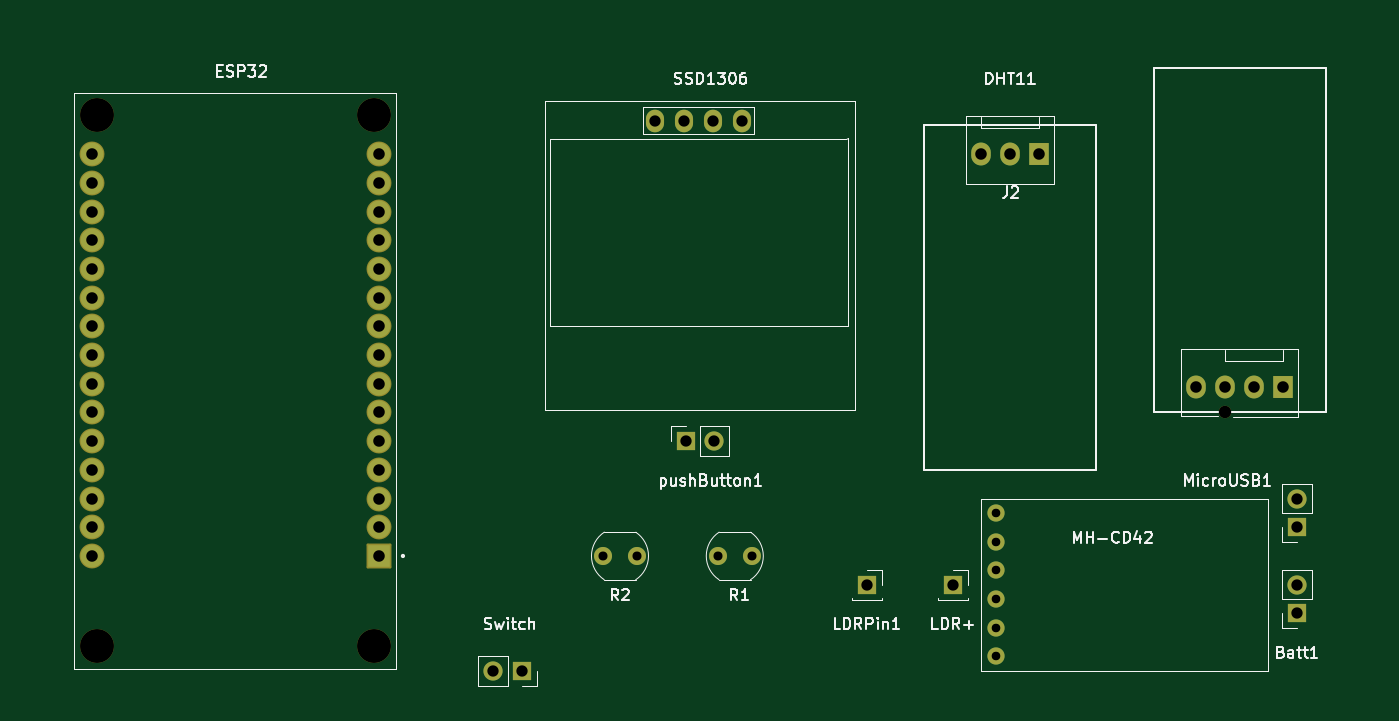
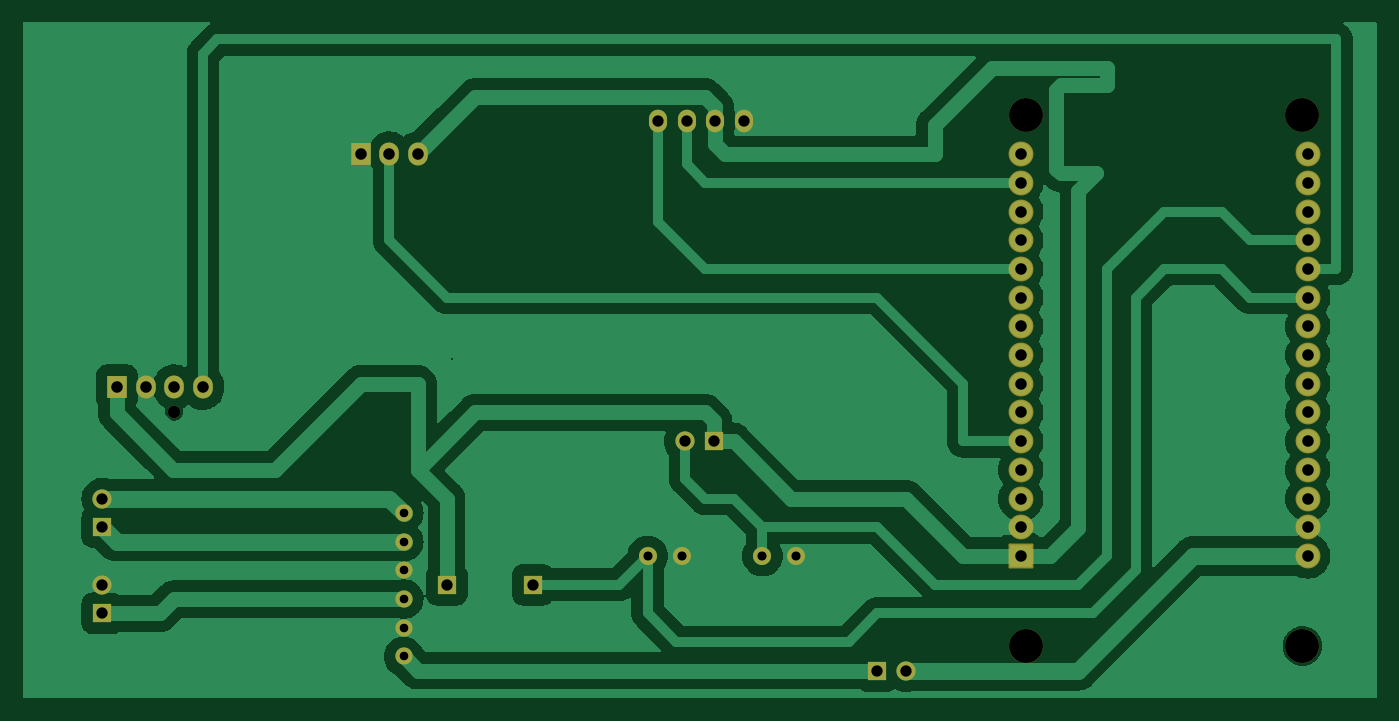
Circuit board: 11 layer files. Board 119.8 x 59.8 mm.
- bottom_copper: PCB taller de electronica-B_Cu.gbr (82320 bytes)
- bottom_mask: PCB taller de electronica-B_Mask.gbr (3570 bytes)
- paste: PCB taller de electronica-B_Paste.gbr (483 bytes)
- bottom_silk: PCB taller de electronica-B_Silkscreen.gbr (484 bytes)
- outline: PCB taller de electronica-Edge_Cuts.gbr (455 bytes)
- top_copper: PCB taller de electronica-F_Cu.gbr (5584 bytes)
- top_mask: PCB taller de electronica-F_Mask.gbr (3570 bytes)
- paste: PCB taller de electronica-F_Paste.gbr (483 bytes)
- top_silk: PCB taller de electronica-F_Silkscreen.gbr (41633 bytes)
- drill: PCB taller de electronica-NPTH.drl (500 bytes)
- drill: PCB taller de electronica-PTH.drl (1515 bytes)

=== bottom_copper: PCB taller de electronica-B_Cu.gbr (82320 bytes, source omitted) ===
=== bottom_mask: PCB taller de electronica-B_Mask.gbr ===
%TF.GenerationSoftware,KiCad,Pcbnew,7.0.9*%
%TF.CreationDate,2023-11-28T16:56:20-05:00*%
%TF.ProjectId,PCB taller de electronica,50434220-7461-46c6-9c65-722064652065,rev?*%
%TF.SameCoordinates,Original*%
%TF.FileFunction,Soldermask,Bot*%
%TF.FilePolarity,Negative*%
%FSLAX46Y46*%
G04 Gerber Fmt 4.6, Leading zero omitted, Abs format (unit mm)*
G04 Created by KiCad (PCBNEW 7.0.9) date 2023-11-28 16:56:20*
%MOMM*%
%LPD*%
G01*
G04 APERTURE LIST*
G04 Aperture macros list*
%AMRoundRect*
0 Rectangle with rounded corners*
0 $1 Rounding radius*
0 $2 $3 $4 $5 $6 $7 $8 $9 X,Y pos of 4 corners*
0 Add a 4 corners polygon primitive as box body*
4,1,4,$2,$3,$4,$5,$6,$7,$8,$9,$2,$3,0*
0 Add four circle primitives for the rounded corners*
1,1,$1+$1,$2,$3*
1,1,$1+$1,$4,$5*
1,1,$1+$1,$6,$7*
1,1,$1+$1,$8,$9*
0 Add four rect primitives between the rounded corners*
20,1,$1+$1,$2,$3,$4,$5,0*
20,1,$1+$1,$4,$5,$6,$7,0*
20,1,$1+$1,$6,$7,$8,$9,0*
20,1,$1+$1,$8,$9,$2,$3,0*%
G04 Aperture macros list end*
%ADD10R,1.700000X1.700000*%
%ADD11C,1.524000*%
%ADD12R,1.730000X2.030000*%
%ADD13O,1.730000X2.030000*%
%ADD14C,1.100000*%
%ADD15C,1.600000*%
%ADD16O,1.700000X1.700000*%
%ADD17O,1.600000X2.000000*%
%ADD18C,3.000000*%
%ADD19RoundRect,0.102000X1.000000X1.000000X-1.000000X1.000000X-1.000000X-1.000000X1.000000X-1.000000X0*%
%ADD20C,2.204000*%
G04 APERTURE END LIST*
D10*
%TO.C,LDRPin1*%
X176360000Y-126060000D03*
%TD*%
D11*
%TO.C,U2*%
X187790000Y-119710000D03*
X187790000Y-122250000D03*
X187790000Y-124790000D03*
X187790000Y-127330000D03*
X187790000Y-129870000D03*
X187790000Y-132410000D03*
%TD*%
D12*
%TO.C,J2*%
X191610000Y-87960000D03*
D13*
X189070000Y-87960000D03*
X186530000Y-87960000D03*
%TD*%
D14*
%TO.C,J1*%
X208100000Y-110740000D03*
D12*
X213180000Y-108580000D03*
D13*
X210640000Y-108580000D03*
X208100000Y-108580000D03*
X205560000Y-108580000D03*
%TD*%
D10*
%TO.C,LDR+*%
X183980000Y-126060000D03*
%TD*%
D15*
%TO.C,R2*%
X156040000Y-123520000D03*
X153040000Y-123520000D03*
%TD*%
%TO.C,R1*%
X163200000Y-123520000D03*
X166200000Y-123520000D03*
%TD*%
D10*
%TO.C,Batt1*%
X214460000Y-128600000D03*
D16*
X214460000Y-126060000D03*
%TD*%
D10*
%TO.C,Switch*%
X145880000Y-133680000D03*
D16*
X143340000Y-133680000D03*
%TD*%
D10*
%TO.C,pushButton1*%
X160350000Y-113360000D03*
D16*
X162890000Y-113360000D03*
%TD*%
D10*
%TO.C,MicroUSB1*%
X214460000Y-120980000D03*
D16*
X214460000Y-118440000D03*
%TD*%
D17*
%TO.C,Brd1*%
X157680000Y-84980000D03*
X160220000Y-84980000D03*
X162760000Y-84980000D03*
X165300000Y-84980000D03*
%TD*%
D18*
%TO.C,U1*%
X132760000Y-131480000D03*
X132760000Y-84530000D03*
X108250000Y-131480000D03*
X108250000Y-84530000D03*
D19*
X133180000Y-123520000D03*
D20*
X133180000Y-120980000D03*
X133180000Y-118440000D03*
X133180000Y-115900000D03*
X133180000Y-113360000D03*
X133180000Y-110820000D03*
X133180000Y-108280000D03*
X133180000Y-105740000D03*
X133180000Y-103200000D03*
X133180000Y-100660000D03*
X133180000Y-98120000D03*
X133180000Y-95580000D03*
X133180000Y-93040000D03*
X133180000Y-90500000D03*
X133180000Y-87960000D03*
X107780000Y-87960000D03*
X107780000Y-90500000D03*
X107780000Y-93040000D03*
X107780000Y-95580000D03*
X107780000Y-98120000D03*
X107780000Y-100660000D03*
X107780000Y-103200000D03*
X107780000Y-105740000D03*
X107780000Y-108280000D03*
X107780000Y-110820000D03*
X107780000Y-113360000D03*
X107780000Y-115900000D03*
X107780000Y-118440000D03*
X107780000Y-120980000D03*
X107780000Y-123520000D03*
%TD*%
M02*

=== paste: PCB taller de electronica-B_Paste.gbr ===
%TF.GenerationSoftware,KiCad,Pcbnew,7.0.9*%
%TF.CreationDate,2023-11-28T16:56:20-05:00*%
%TF.ProjectId,PCB taller de electronica,50434220-7461-46c6-9c65-722064652065,rev?*%
%TF.SameCoordinates,Original*%
%TF.FileFunction,Paste,Bot*%
%TF.FilePolarity,Positive*%
%FSLAX46Y46*%
G04 Gerber Fmt 4.6, Leading zero omitted, Abs format (unit mm)*
G04 Created by KiCad (PCBNEW 7.0.9) date 2023-11-28 16:56:20*
%MOMM*%
%LPD*%
G01*
G04 APERTURE LIST*
G04 APERTURE END LIST*
M02*

=== bottom_silk: PCB taller de electronica-B_Silkscreen.gbr ===
%TF.GenerationSoftware,KiCad,Pcbnew,7.0.9*%
%TF.CreationDate,2023-11-28T16:56:20-05:00*%
%TF.ProjectId,PCB taller de electronica,50434220-7461-46c6-9c65-722064652065,rev?*%
%TF.SameCoordinates,Original*%
%TF.FileFunction,Legend,Bot*%
%TF.FilePolarity,Positive*%
%FSLAX46Y46*%
G04 Gerber Fmt 4.6, Leading zero omitted, Abs format (unit mm)*
G04 Created by KiCad (PCBNEW 7.0.9) date 2023-11-28 16:56:20*
%MOMM*%
%LPD*%
G01*
G04 APERTURE LIST*
G04 APERTURE END LIST*
M02*

=== outline: PCB taller de electronica-Edge_Cuts.gbr ===
%TF.GenerationSoftware,KiCad,Pcbnew,7.0.9*%
%TF.CreationDate,2023-11-28T16:56:20-05:00*%
%TF.ProjectId,PCB taller de electronica,50434220-7461-46c6-9c65-722064652065,rev?*%
%TF.SameCoordinates,Original*%
%TF.FileFunction,Profile,NP*%
%FSLAX46Y46*%
G04 Gerber Fmt 4.6, Leading zero omitted, Abs format (unit mm)*
G04 Created by KiCad (PCBNEW 7.0.9) date 2023-11-28 16:56:20*
%MOMM*%
%LPD*%
G01*
G04 APERTURE LIST*
G04 APERTURE END LIST*
M02*

=== top_copper: PCB taller de electronica-F_Cu.gbr ===
%TF.GenerationSoftware,KiCad,Pcbnew,7.0.9*%
%TF.CreationDate,2023-11-28T16:56:20-05:00*%
%TF.ProjectId,PCB taller de electronica,50434220-7461-46c6-9c65-722064652065,rev?*%
%TF.SameCoordinates,Original*%
%TF.FileFunction,Copper,L1,Top*%
%TF.FilePolarity,Positive*%
%FSLAX46Y46*%
G04 Gerber Fmt 4.6, Leading zero omitted, Abs format (unit mm)*
G04 Created by KiCad (PCBNEW 7.0.9) date 2023-11-28 16:56:20*
%MOMM*%
%LPD*%
G01*
G04 APERTURE LIST*
%TA.AperFunction,ComponentPad*%
%ADD10R,1.700000X1.700000*%
%TD*%
%TA.AperFunction,ComponentPad*%
%ADD11C,1.524000*%
%TD*%
%TA.AperFunction,ComponentPad*%
%ADD12R,1.730000X2.030000*%
%TD*%
%TA.AperFunction,ComponentPad*%
%ADD13O,1.730000X2.030000*%
%TD*%
%TA.AperFunction,ComponentPad*%
%ADD14C,1.600000*%
%TD*%
%TA.AperFunction,ComponentPad*%
%ADD15O,1.700000X1.700000*%
%TD*%
%TA.AperFunction,ComponentPad*%
%ADD16O,1.600000X2.000000*%
%TD*%
%TA.AperFunction,ComponentPad*%
%ADD17R,2.000000X2.000000*%
%TD*%
%TA.AperFunction,ComponentPad*%
%ADD18C,2.000000*%
%TD*%
G04 APERTURE END LIST*
D10*
%TO.P,LDRPin1,1,Pin_1*%
%TO.N,Net-(LDRPin1-Pin_1)*%
X176360000Y-126060000D03*
%TD*%
D11*
%TO.P,U2,1,VIN*%
%TO.N,Net-(MicroUSB1-Pin_2)*%
X187790000Y-119710000D03*
%TO.P,U2,2,GND*%
%TO.N,Net-(MicroUSB1-Pin_1)*%
X187790000Y-122250000D03*
%TO.P,U2,3,GND*%
%TO.N,GND*%
X187790000Y-124790000D03*
%TO.P,U2,4,BAT*%
%TO.N,+BATT*%
X187790000Y-127330000D03*
%TO.P,U2,5,GND*%
%TO.N,GND*%
X187790000Y-129870000D03*
%TO.P,U2,6,OUT-5V*%
%TO.N,+5V*%
X187790000Y-132410000D03*
%TD*%
D12*
%TO.P,J2,1,Pin_1*%
%TO.N,GND*%
X191610000Y-87960000D03*
D13*
%TO.P,J2,2,Pin_2*%
%TO.N,/d4*%
X189070000Y-87960000D03*
%TO.P,J2,3,Pin_3*%
%TO.N,+3.3V*%
X186530000Y-87960000D03*
%TD*%
D12*
%TO.P,J1,1,Pin_1*%
%TO.N,+3.3V*%
X213180000Y-108580000D03*
D13*
%TO.P,J1,2,Pin_2*%
%TO.N,GND*%
X210640000Y-108580000D03*
%TO.P,J1,3,Pin_3*%
%TO.N,unconnected-(J1-Pin_3-Pad3)*%
X208100000Y-108580000D03*
%TO.P,J1,4,Pin_4*%
%TO.N,Net-(J1-Pin_4)*%
X205560000Y-108580000D03*
%TD*%
D10*
%TO.P,LDR+,1,Pin_1*%
%TO.N,+3.3V*%
X183980000Y-126060000D03*
%TD*%
D14*
%TO.P,R2,1*%
%TO.N,Net-(U1-D34)*%
X156040000Y-123520000D03*
%TO.P,R2,2*%
%TO.N,GND*%
X153040000Y-123520000D03*
%TD*%
%TO.P,R1,1*%
%TO.N,GND*%
X163200000Y-123520000D03*
%TO.P,R1,2*%
%TO.N,Net-(LDRPin1-Pin_1)*%
X166200000Y-123520000D03*
%TD*%
D10*
%TO.P,Batt1,1,Pin_1*%
%TO.N,+BATT*%
X214460000Y-128600000D03*
D15*
%TO.P,Batt1,2,Pin_2*%
%TO.N,GND*%
X214460000Y-126060000D03*
%TD*%
D10*
%TO.P,Switch,1,Pin_1*%
%TO.N,+5V*%
X145880000Y-133680000D03*
D15*
%TO.P,Switch,2,Pin_2*%
%TO.N,Net-(U1-VIN)*%
X143340000Y-133680000D03*
%TD*%
D10*
%TO.P,pushButton1,1,Pin_1*%
%TO.N,+3.3V*%
X160350000Y-113360000D03*
D15*
%TO.P,pushButton1,2,Pin_2*%
%TO.N,Net-(U1-D34)*%
X162890000Y-113360000D03*
%TD*%
D10*
%TO.P,MicroUSB1,1,Pin_1*%
%TO.N,Net-(MicroUSB1-Pin_1)*%
X214460000Y-120980000D03*
D15*
%TO.P,MicroUSB1,2,Pin_2*%
%TO.N,Net-(MicroUSB1-Pin_2)*%
X214460000Y-118440000D03*
%TD*%
D16*
%TO.P,Brd1,1,GND*%
%TO.N,GND*%
X157680000Y-84980000D03*
%TO.P,Brd1,2,VCC*%
%TO.N,+3.3V*%
X160220000Y-84980000D03*
%TO.P,Brd1,3,SCL*%
%TO.N,/scl*%
X162760000Y-84980000D03*
%TO.P,Brd1,4,SDA*%
%TO.N,/sda*%
X165300000Y-84980000D03*
%TD*%
D17*
%TO.P,U1,1,3V3*%
%TO.N,+3.3V*%
X133180000Y-123520000D03*
D18*
%TO.P,U1,2,GND*%
%TO.N,GND*%
X133180000Y-120980000D03*
%TO.P,U1,3,D15*%
%TO.N,unconnected-(U1-D15-Pad3)*%
X133180000Y-118440000D03*
%TO.P,U1,4,D2*%
%TO.N,unconnected-(U1-D2-Pad4)*%
X133180000Y-115900000D03*
%TO.P,U1,5,D4*%
%TO.N,/d4*%
X133180000Y-113360000D03*
%TO.P,U1,6,RX2*%
%TO.N,unconnected-(U1-RX2-Pad6)*%
X133180000Y-110820000D03*
%TO.P,U1,7,TX2*%
%TO.N,unconnected-(U1-TX2-Pad7)*%
X133180000Y-108280000D03*
%TO.P,U1,8,D5*%
%TO.N,unconnected-(U1-D5-Pad8)*%
X133180000Y-105740000D03*
%TO.P,U1,9,D18*%
%TO.N,unconnected-(U1-D18-Pad9)*%
X133180000Y-103200000D03*
%TO.P,U1,10,D19*%
%TO.N,unconnected-(U1-D19-Pad10)*%
X133180000Y-100660000D03*
%TO.P,U1,11,D21*%
%TO.N,/sda*%
X133180000Y-98120000D03*
%TO.P,U1,12,RX0*%
%TO.N,unconnected-(U1-RX0-Pad12)*%
X133180000Y-95580000D03*
%TO.P,U1,13,TX0*%
%TO.N,unconnected-(U1-TX0-Pad13)*%
X133180000Y-93040000D03*
%TO.P,U1,14,D22*%
%TO.N,/scl*%
X133180000Y-90500000D03*
%TO.P,U1,15,D23*%
%TO.N,unconnected-(U1-D23-Pad15)*%
X133180000Y-87960000D03*
%TO.P,U1,16,EN*%
%TO.N,unconnected-(U1-EN-Pad16)*%
X107780000Y-87960000D03*
%TO.P,U1,17,VP*%
%TO.N,unconnected-(U1-VP-Pad17)*%
X107780000Y-90500000D03*
%TO.P,U1,18,VN*%
%TO.N,unconnected-(U1-VN-Pad18)*%
X107780000Y-93040000D03*
%TO.P,U1,19,D34*%
%TO.N,Net-(U1-D34)*%
X107780000Y-95580000D03*
%TO.P,U1,20,D35*%
%TO.N,Net-(J1-Pin_4)*%
X107780000Y-98120000D03*
%TO.P,U1,21,D32*%
%TO.N,Net-(LDRPin1-Pin_1)*%
X107780000Y-100660000D03*
%TO.P,U1,22,D33*%
%TO.N,unconnected-(U1-D33-Pad22)*%
X107780000Y-103200000D03*
%TO.P,U1,23,D25*%
%TO.N,unconnected-(U1-D25-Pad23)*%
X107780000Y-105740000D03*
%TO.P,U1,24,D26*%
%TO.N,unconnected-(U1-D26-Pad24)*%
X107780000Y-108280000D03*
%TO.P,U1,25,D27*%
%TO.N,unconnected-(U1-D27-Pad25)*%
X107780000Y-110820000D03*
%TO.P,U1,26,D14*%
%TO.N,unconnected-(U1-D14-Pad26)*%
X107780000Y-113360000D03*
%TO.P,U1,27,D12*%
%TO.N,unconnected-(U1-D12-Pad27)*%
X107780000Y-115900000D03*
%TO.P,U1,28,D13*%
%TO.N,unconnected-(U1-D13-Pad28)*%
X107780000Y-118440000D03*
%TO.P,U1,29,GND*%
%TO.N,GND*%
X107780000Y-120980000D03*
%TO.P,U1,30,VIN*%
%TO.N,Net-(U1-VIN)*%
X107780000Y-123520000D03*
%TD*%
M02*

=== top_mask: PCB taller de electronica-F_Mask.gbr ===
%TF.GenerationSoftware,KiCad,Pcbnew,7.0.9*%
%TF.CreationDate,2023-11-28T16:56:20-05:00*%
%TF.ProjectId,PCB taller de electronica,50434220-7461-46c6-9c65-722064652065,rev?*%
%TF.SameCoordinates,Original*%
%TF.FileFunction,Soldermask,Top*%
%TF.FilePolarity,Negative*%
%FSLAX46Y46*%
G04 Gerber Fmt 4.6, Leading zero omitted, Abs format (unit mm)*
G04 Created by KiCad (PCBNEW 7.0.9) date 2023-11-28 16:56:20*
%MOMM*%
%LPD*%
G01*
G04 APERTURE LIST*
G04 Aperture macros list*
%AMRoundRect*
0 Rectangle with rounded corners*
0 $1 Rounding radius*
0 $2 $3 $4 $5 $6 $7 $8 $9 X,Y pos of 4 corners*
0 Add a 4 corners polygon primitive as box body*
4,1,4,$2,$3,$4,$5,$6,$7,$8,$9,$2,$3,0*
0 Add four circle primitives for the rounded corners*
1,1,$1+$1,$2,$3*
1,1,$1+$1,$4,$5*
1,1,$1+$1,$6,$7*
1,1,$1+$1,$8,$9*
0 Add four rect primitives between the rounded corners*
20,1,$1+$1,$2,$3,$4,$5,0*
20,1,$1+$1,$4,$5,$6,$7,0*
20,1,$1+$1,$6,$7,$8,$9,0*
20,1,$1+$1,$8,$9,$2,$3,0*%
G04 Aperture macros list end*
%ADD10R,1.700000X1.700000*%
%ADD11C,1.524000*%
%ADD12R,1.730000X2.030000*%
%ADD13O,1.730000X2.030000*%
%ADD14C,1.100000*%
%ADD15C,1.600000*%
%ADD16O,1.700000X1.700000*%
%ADD17O,1.600000X2.000000*%
%ADD18C,3.000000*%
%ADD19RoundRect,0.102000X1.000000X1.000000X-1.000000X1.000000X-1.000000X-1.000000X1.000000X-1.000000X0*%
%ADD20C,2.204000*%
G04 APERTURE END LIST*
D10*
%TO.C,LDRPin1*%
X176360000Y-126060000D03*
%TD*%
D11*
%TO.C,U2*%
X187790000Y-119710000D03*
X187790000Y-122250000D03*
X187790000Y-124790000D03*
X187790000Y-127330000D03*
X187790000Y-129870000D03*
X187790000Y-132410000D03*
%TD*%
D12*
%TO.C,J2*%
X191610000Y-87960000D03*
D13*
X189070000Y-87960000D03*
X186530000Y-87960000D03*
%TD*%
D14*
%TO.C,J1*%
X208100000Y-110740000D03*
D12*
X213180000Y-108580000D03*
D13*
X210640000Y-108580000D03*
X208100000Y-108580000D03*
X205560000Y-108580000D03*
%TD*%
D10*
%TO.C,LDR+*%
X183980000Y-126060000D03*
%TD*%
D15*
%TO.C,R2*%
X156040000Y-123520000D03*
X153040000Y-123520000D03*
%TD*%
%TO.C,R1*%
X163200000Y-123520000D03*
X166200000Y-123520000D03*
%TD*%
D10*
%TO.C,Batt1*%
X214460000Y-128600000D03*
D16*
X214460000Y-126060000D03*
%TD*%
D10*
%TO.C,Switch*%
X145880000Y-133680000D03*
D16*
X143340000Y-133680000D03*
%TD*%
D10*
%TO.C,pushButton1*%
X160350000Y-113360000D03*
D16*
X162890000Y-113360000D03*
%TD*%
D10*
%TO.C,MicroUSB1*%
X214460000Y-120980000D03*
D16*
X214460000Y-118440000D03*
%TD*%
D17*
%TO.C,Brd1*%
X157680000Y-84980000D03*
X160220000Y-84980000D03*
X162760000Y-84980000D03*
X165300000Y-84980000D03*
%TD*%
D18*
%TO.C,U1*%
X132760000Y-131480000D03*
X132760000Y-84530000D03*
X108250000Y-131480000D03*
X108250000Y-84530000D03*
D19*
X133180000Y-123520000D03*
D20*
X133180000Y-120980000D03*
X133180000Y-118440000D03*
X133180000Y-115900000D03*
X133180000Y-113360000D03*
X133180000Y-110820000D03*
X133180000Y-108280000D03*
X133180000Y-105740000D03*
X133180000Y-103200000D03*
X133180000Y-100660000D03*
X133180000Y-98120000D03*
X133180000Y-95580000D03*
X133180000Y-93040000D03*
X133180000Y-90500000D03*
X133180000Y-87960000D03*
X107780000Y-87960000D03*
X107780000Y-90500000D03*
X107780000Y-93040000D03*
X107780000Y-95580000D03*
X107780000Y-98120000D03*
X107780000Y-100660000D03*
X107780000Y-103200000D03*
X107780000Y-105740000D03*
X107780000Y-108280000D03*
X107780000Y-110820000D03*
X107780000Y-113360000D03*
X107780000Y-115900000D03*
X107780000Y-118440000D03*
X107780000Y-120980000D03*
X107780000Y-123520000D03*
%TD*%
M02*

=== paste: PCB taller de electronica-F_Paste.gbr ===
%TF.GenerationSoftware,KiCad,Pcbnew,7.0.9*%
%TF.CreationDate,2023-11-28T16:56:20-05:00*%
%TF.ProjectId,PCB taller de electronica,50434220-7461-46c6-9c65-722064652065,rev?*%
%TF.SameCoordinates,Original*%
%TF.FileFunction,Paste,Top*%
%TF.FilePolarity,Positive*%
%FSLAX46Y46*%
G04 Gerber Fmt 4.6, Leading zero omitted, Abs format (unit mm)*
G04 Created by KiCad (PCBNEW 7.0.9) date 2023-11-28 16:56:20*
%MOMM*%
%LPD*%
G01*
G04 APERTURE LIST*
G04 APERTURE END LIST*
M02*

=== top_silk: PCB taller de electronica-F_Silkscreen.gbr (41633 bytes, source omitted) ===
=== drill: PCB taller de electronica-NPTH.drl ===
M48
; DRILL file {KiCad 7.0.9} date Tue Nov 28 16:56:31 2023
; FORMAT={-:-/ absolute / inch / decimal}
; #@! TF.CreationDate,2023-11-28T16:56:31-05:00
; #@! TF.GenerationSoftware,Kicad,Pcbnew,7.0.9
; #@! TF.FileFunction,NonPlated,1,2,NPTH
FMAT,2
INCH
; #@! TA.AperFunction,NonPlated,NPTH,ComponentDrill
T1C0.0433
; #@! TA.AperFunction,NonPlated,NPTH,ComponentDrill
T2C0.1181
%
G90
G05
T1
X8.1929Y-4.3598
T2
X4.2618Y-3.328
X4.2618Y-5.1764
X5.2268Y-3.328
X5.2268Y-5.1764
T0
M30

=== drill: PCB taller de electronica-PTH.drl ===
M48
; DRILL file {KiCad 7.0.9} date Tue Nov 28 16:56:31 2023
; FORMAT={-:-/ absolute / inch / decimal}
; #@! TF.CreationDate,2023-11-28T16:56:31-05:00
; #@! TF.GenerationSoftware,Kicad,Pcbnew,7.0.9
; #@! TF.FileFunction,Plated,1,2,PTH
FMAT,2
INCH
; #@! TA.AperFunction,Plated,PTH,ComponentDrill
T1C0.0300
; #@! TA.AperFunction,Plated,PTH,ComponentDrill
T2C0.0315
; #@! TA.AperFunction,Plated,PTH,ComponentDrill
T3C0.0394
; #@! TA.AperFunction,Plated,PTH,ComponentDrill
T4C0.0402
%
G90
G05
T1
X7.3933Y-4.713
X7.3933Y-4.813
X7.3933Y-4.913
X7.3933Y-5.013
X7.3933Y-5.113
X7.3933Y-5.213
T2
X6.0252Y-4.863
X6.1433Y-4.863
X6.4252Y-4.863
X6.5433Y-4.863
T3
X5.6433Y-5.263
X5.7433Y-5.263
X6.2079Y-3.3457
X6.3079Y-3.3457
X6.313Y-4.463
X6.4079Y-3.3457
X6.413Y-4.463
X6.5079Y-3.3457
X6.9433Y-4.963
X7.2433Y-4.963
X8.4433Y-4.663
X8.4433Y-4.763
X8.4433Y-4.963
X8.4433Y-5.063
T4
X4.2433Y-3.463
X4.2433Y-3.563
X4.2433Y-3.663
X4.2433Y-3.763
X4.2433Y-3.863
X4.2433Y-3.963
X4.2433Y-4.063
X4.2433Y-4.163
X4.2433Y-4.263
X4.2433Y-4.363
X4.2433Y-4.463
X4.2433Y-4.563
X4.2433Y-4.663
X4.2433Y-4.763
X4.2433Y-4.863
X5.2433Y-3.463
X5.2433Y-3.563
X5.2433Y-3.663
X5.2433Y-3.763
X5.2433Y-3.863
X5.2433Y-3.963
X5.2433Y-4.063
X5.2433Y-4.163
X5.2433Y-4.263
X5.2433Y-4.363
X5.2433Y-4.463
X5.2433Y-4.563
X5.2433Y-4.663
X5.2433Y-4.763
X5.2433Y-4.863
X7.3437Y-3.463
X7.4437Y-3.463
X7.5437Y-3.463
X8.0929Y-4.2748
X8.1929Y-4.2748
X8.2929Y-4.2748
X8.3929Y-4.2748
T0
M30

